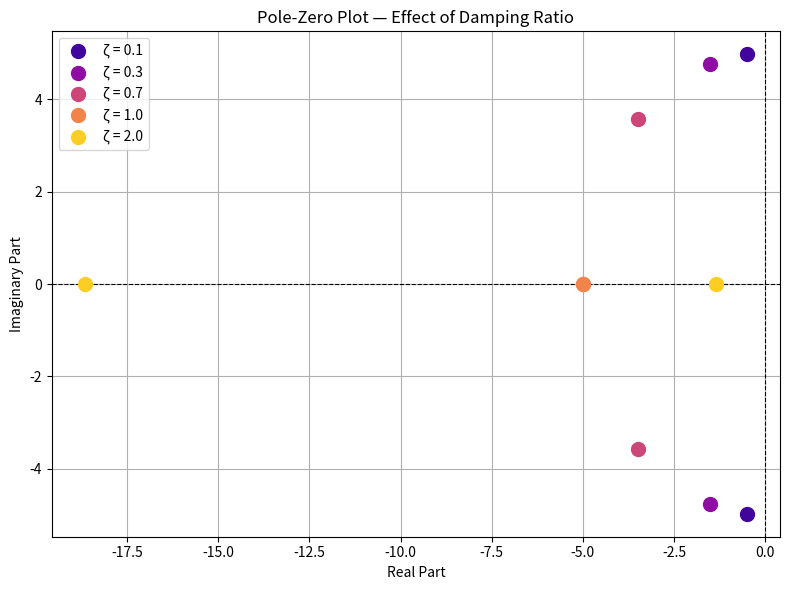

Reproduce this figure in Python.
import numpy as np
import matplotlib.pyplot as plt

m = 1.0
k = 25.0
zeta_values = [0.1, 0.3, 0.7, 1.0, 2.0]

print("=" * 50)
print("STABILITY ANALYSIS — Eigenvalue / Pole Analysis")
print("=" * 50)

for zeta in zeta_values:
    omega_n = np.sqrt(k / m)
    c = 2 * zeta * omega_n * m

    # State matrix A for x'' + (c/m)x' + (k/m)x = 0
    # [x1']   [  0       1  ] [x1]
    # [x2'] = [-k/m   -c/m  ] [x2]
    A = np.array([[0, 1],
                  [-k / m, -c / m]])

    eigenvalues = np.linalg.eigvals(A)
    stable = all(np.real(ev) < 0 for ev in eigenvalues)

    print(f"\nzeta = {zeta}")
    print(f"  Poles: {eigenvalues[0]:.4f},  {eigenvalues[1]:.4f}")
    print(f"  Real parts: {np.real(eigenvalues[0]):.4f}, {np.real(eigenvalues[1]):.4f}")
    print(f"  Stable: {stable}")

# Pole-zero plot
fig, ax = plt.subplots(figsize=(8, 6))
colors = plt.cm.plasma(np.linspace(0.1, 0.9, len(zeta_values)))

for zeta, color in zip(zeta_values, colors):
    omega_n = np.sqrt(k / m)
    c = 2 * zeta * omega_n * m
    A = np.array([[0, 1], [-k / m, -c / m]])
    eigenvalues = np.linalg.eigvals(A)
    ax.scatter(np.real(eigenvalues), np.imag(eigenvalues),
               color=color, s=100, zorder=5, label=f"ζ = {zeta}")

ax.axvline(0, color='k', linewidth=0.8, linestyle='--')
ax.axhline(0, color='k', linewidth=0.8, linestyle='--')
ax.set_xlabel("Real Part")
ax.set_ylabel("Imaginary Part")
ax.set_title("Pole-Zero Plot — Effect of Damping Ratio")
ax.legend()
ax.grid(True)
plt.tight_layout()
plt.show()
